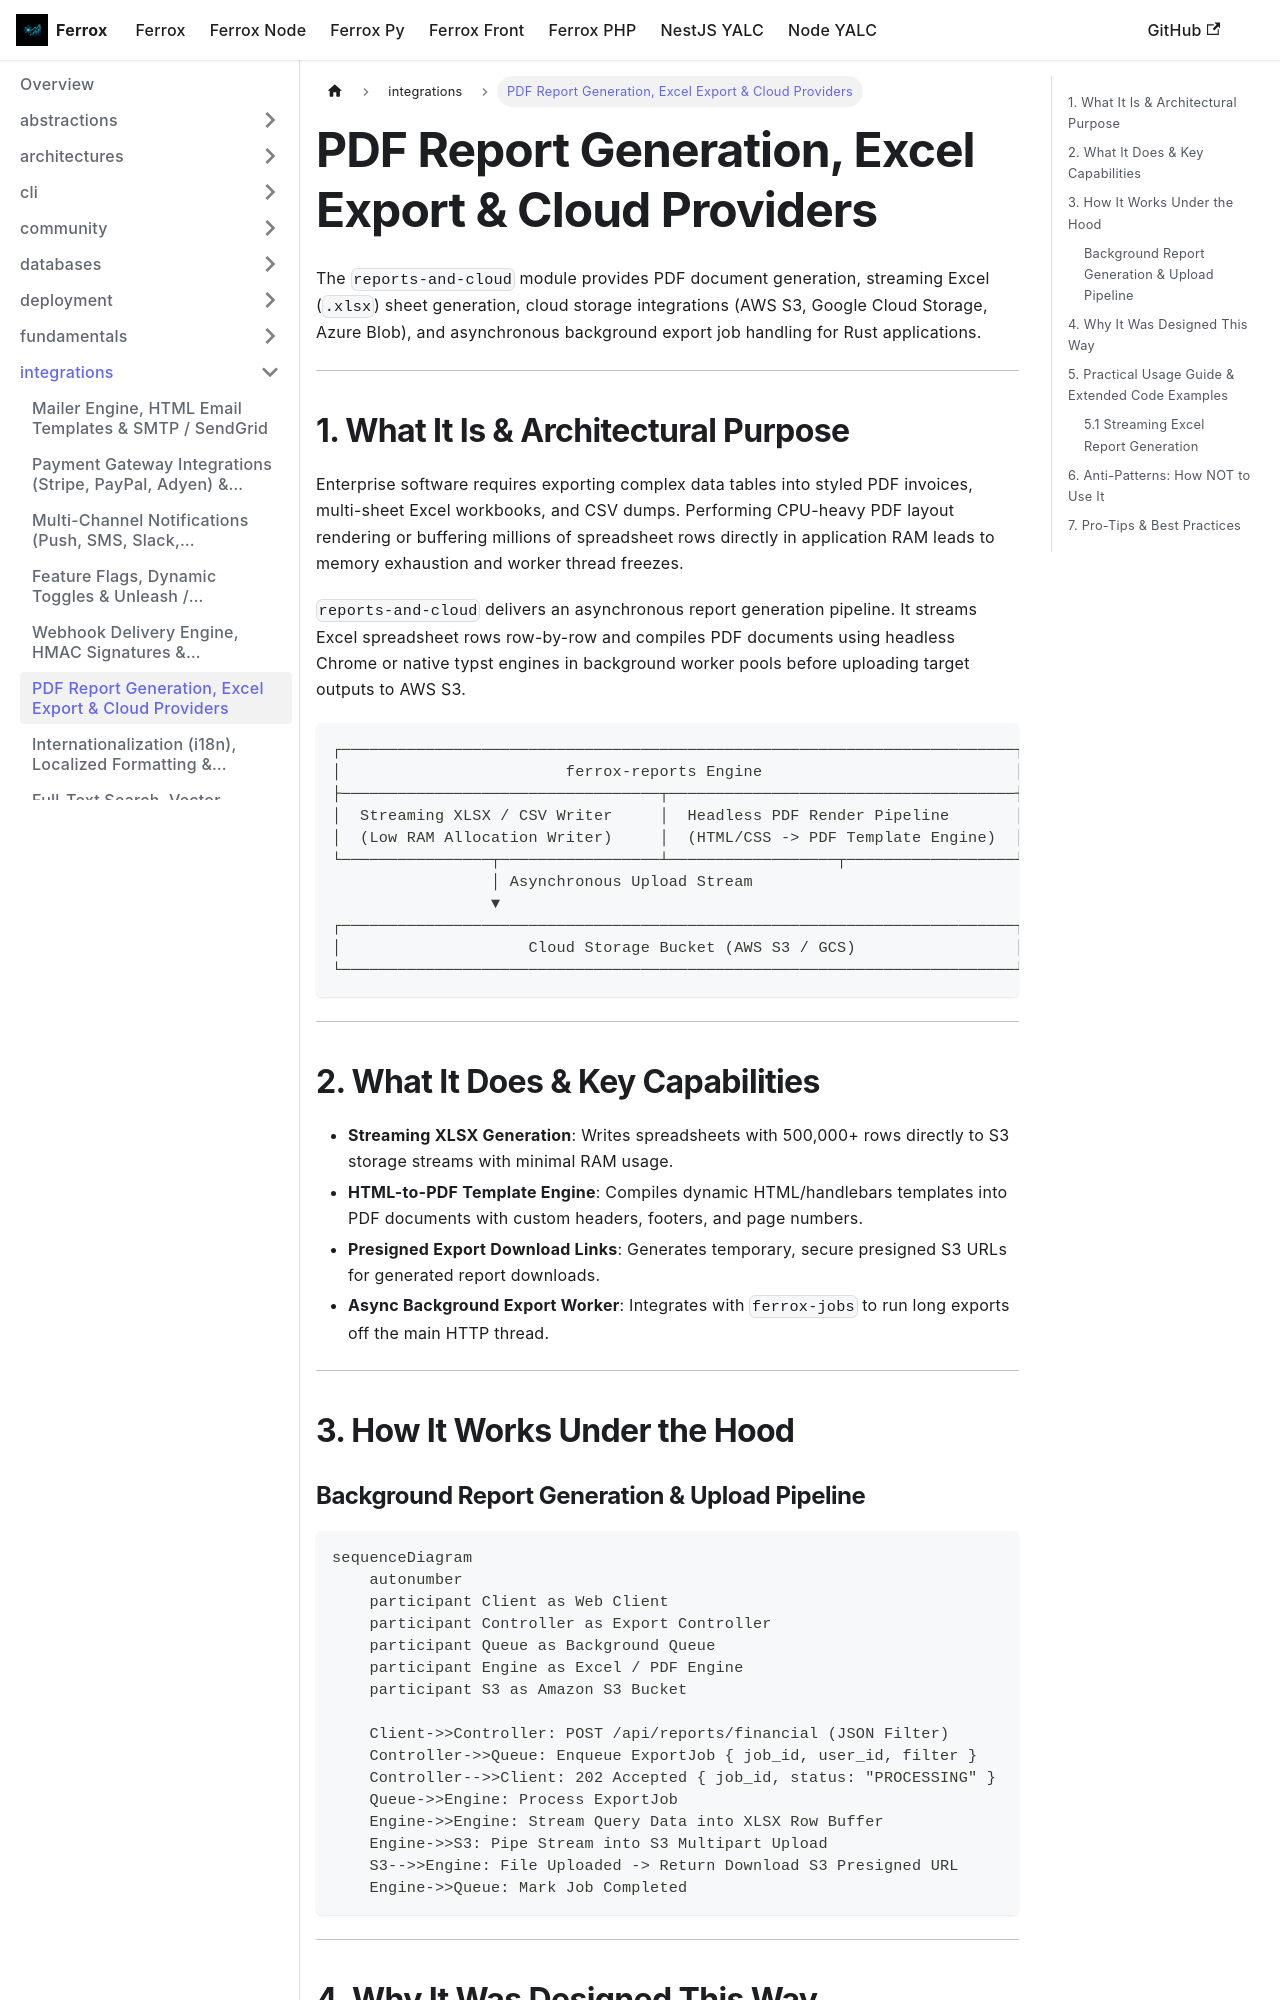

repository: AI-Autistic-Intelligence/ferrox-docs · page: docs/ferrox/integrations/reports-and-cloud.html · generator: docusaurus

---
id: reports-and-cloud
title: PDF Report Generation, Excel Export & Cloud Providers
sidebar_position: 6
---

# PDF Report Generation, Excel Export & Cloud Providers

The `reports-and-cloud` module provides PDF document generation, streaming Excel (`.xlsx`) sheet generation, cloud storage integrations (AWS S3, Google Cloud Storage, Azure Blob), and asynchronous background export job handling for Rust applications.

---

## 1. What It Is & Architectural Purpose

Enterprise software requires exporting complex data tables into styled PDF invoices, multi-sheet Excel workbooks, and CSV dumps. Performing CPU-heavy PDF layout rendering or buffering millions of spreadsheet rows directly in application RAM leads to memory exhaustion and worker thread freezes.

`reports-and-cloud` delivers an asynchronous report generation pipeline. It streams Excel spreadsheet rows row-by-row and compiles PDF documents using headless Chrome or native typst engines in background worker pools before uploading target outputs to AWS S3.

```
┌────────────────────────────────────────────────────────────────────────┐
│                        ferrox-reports Engine                           │
├──────────────────────────────────┬─────────────────────────────────────┤
│  Streaming XLSX / CSV Writer     │  Headless PDF Render Pipeline       │
│  (Low RAM Allocation Writer)     │  (HTML/CSS -> PDF Template Engine)  │
└────────────────┬─────────────────┴──────────────────┬──────────────────┘
                 │ Asynchronous Upload Stream
                 ▼
┌────────────────────────────────────────────────────────────────────────┐
│                    Cloud Storage Bucket (AWS S3 / GCS)                 │
└────────────────────────────────────────────────────────────────────────┘
```

---

## 2. What It Does & Key Capabilities

- **Streaming XLSX Generation**: Writes spreadsheets with 500,000+ rows directly to S3 storage streams with minimal RAM usage.
- **HTML-to-PDF Template Engine**: Compiles dynamic HTML/handlebars templates into PDF documents with custom headers, footers, and page numbers.
- **Presigned Export Download Links**: Generates temporary, secure presigned S3 URLs for generated report downloads.
- **Async Background Export Worker**: Integrates with `ferrox-jobs` to run long exports off the main HTTP thread.

---

## 3. How It Works Under the Hood
